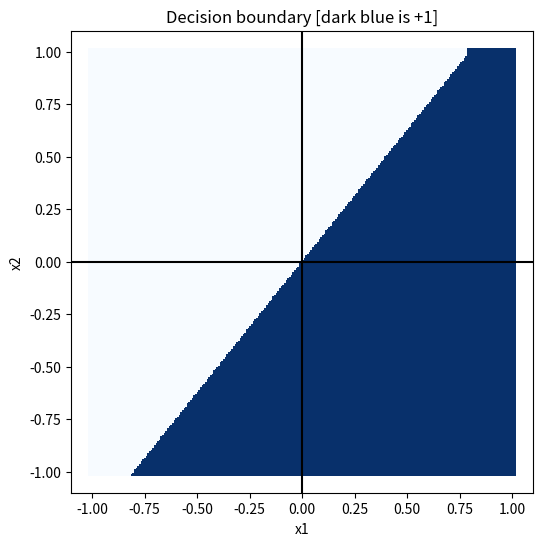
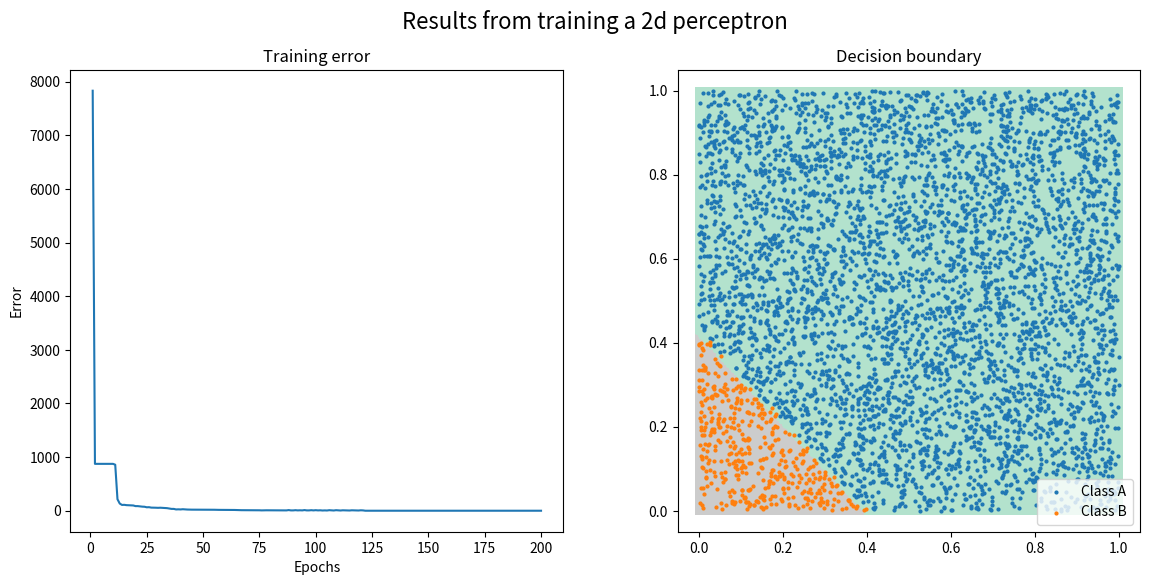

These figures' Python source, in order:
b = 0.2

w1 = 0.5

w2 = -0.4

x1 = 1.0

x2 = 1.0

y = (b + x1 * w1 + x2 * w2 >= 0) * 2 - 1

print("Sum:", b + x1 * w1 + x2 * w2)

print("Output:", y)
import matplotlib.pyplot as plt

import numpy as np



def plot_hint(b, w1, w2):

    Y = lambda xi: b + xi[0] * w1 + xi[1] * w2 >= 0

    sz = 256

    xx, yy = np.meshgrid(np.linspace(-1, 1, sz), np.linspace(-1, 1, sz))

    X = np.array([xx, yy])

    X = X.reshape((2, sz * sz))

    fig, ax = plt.subplots(figsize=(6, 6))

    ax.scatter(X[0], X[1], c=Y(X), marker=",", cmap="Blues", edgecolors="none")

    ax.axhline(y=0, xmin=-1, xmax=1, color="black")

    ax.axvline(x=0, ymin=-1, ymax=1, color="black")

    ax.set_xlabel("x1")

    ax.set_ylabel("x2")

    ax.set_aspect("equal")

    ax.set_title("Decision boundary [dark blue is +1]")



b = 0.0

w1 = 0.5

w2 = -0.4

plot_hint(b, w1, w2)
"""Jonas Nockert, NYKDEV Meetup at LearningWell, June 11, 2019."""

import matplotlib.pyplot as plt

import numpy as np

from PIL import Image



#

# Activation functions

#

class Linear:

    def __init__(self, k=1):

        self.k = k



    def forw(self, x):

        return self.k * x



    def back(self, h):

        return np.ones(h.shape) * self.k



class Threshold:

    def __init__(self, low=0, high=1):

        self.low = low

        self.high = high



    def forw(self, x):

        return (x >= 0) * (self.high - self.low) + self.low



    def back(self, h):

        raise Exception("Threshold cant be used in back propagation")



#

# Loss functions

#

class SquaredLoss:

    def loss(self, activations, targets):

        return 0.5 * np.sum(np.square(activations - targets))



#

# Single-layer Perceptron

#

class SLP:

    def __init__(self):

        # There is no need for a learning rate in the perceptron algorithm. This is

        # because multiplying the update by any constant simply rescales the weights

        # but never changes the sign of the prediction.

        # https://datascience.stackexchange.com/questions/16843/perceptron-learning-rate

        self.learning_rate = 0.05

        self.n_outputs = 1

        self.n_inputs = 2

        self.activation = Threshold(-1, 1)

        self.output_activation = Threshold(-1, 1)

        self.loss_function = SquaredLoss()

        # Initialize weights (including bias) randomly.

        sigma = 0.1

        self.W = np.random.randn(self.n_inputs + 1, self.n_outputs) * sigma - sigma / 2



    def train(self, examples_without_bias, targets, n_epochs=100):

        n_examples = examples_without_bias.shape[1]

        assert targets.shape[0] == 1

        assert n_examples == targets.shape[1]



        # Add bias 1 to examples

        examples = np.ones((self.n_inputs + 1, n_examples))

        examples[1:, :] = examples_without_bias



        epoch_losses = []

        for epoch in range(n_epochs):

            y = np.dot(np.transpose(self.W), examples)

            a = self.activation.forw(y)

            # With threshold activation, error is ±1 if misclassified, otherwise 0.

            error = a - targets



            delta_W = -self.learning_rate * np.dot(error, np.transpose(examples))

            self.W = self.W + np.transpose(delta_W)



            loss = self.loss_function.loss(a, targets)

            epoch_losses.append(loss)

        self.epoch_losses = epoch_losses



    def classify(self, patterns):

        (nin, npat) = np.shape(patterns)

        # Add bias 1 to inputs

        X = np.ones((nin + 1, npat))

        X[1:, :] = patterns



        s = np.dot(np.transpose(self.W), X)

        y = self.output_activation.forw(s)

        return y

    

def image_from_func(f):

    width = 256

    height = 256

    M = np.zeros((height, width))

    for x in range(width):

        for y in range(height):

            x1 = x / width

            x2 = y / height

            M[y, x] = f(x1, x2) * 255

    return Image.fromarray(np.flip(M, 0))



def plot_decision_region(slp, X0, T, ax=None):

    minx, miny = np.min(X0, axis=1)

    maxx, maxy = np.max(X0, axis=1)

    sz = 256

    xx, yy = np.meshgrid(np.linspace(minx, maxx, sz), np.linspace(miny, maxy, sz))

    X = np.array([xx, yy])

    X = X.reshape((2, sz * sz))

    activations = slp.classify(X)



    if not ax:

        fig, ax = plt.subplots()

    ax.scatter(X[0], X[1], c=(-activations[0]), marker=",", cmap="Pastel2", edgecolors="none")

    XA = X0[:, T[0] >= 0]

    XB = X0[:, T[0] < 0]

    ax.scatter(XA[0], XA[1], s=4, cmap="Pastel1", label="Class A")

    ax.scatter(XB[0], XB[1], s=4, cmap="Pastel1", label="Class B")
def func2d(x1, x2):

    m1 = np.random.rand() * 2 + 1  # Between 1 and 3.

    m2 = np.random.rand() * 2 + 1  # Between 1 and 3.

    return (m1 * x1 + m2 * x2) >= 1



np.random.seed(None)  # Change this to an arbitrary integer for repeatability.

im = image_from_func(func2d)

n_training_examples = 5000

X = np.random.rand(2, n_training_examples)

T = np.array([func2d(*X) * 2 - 1])



slp = SLP()

slp.train(X, T, n_epochs=200)



fig = plt.figure(figsize=(14,6))

ax1 = fig.add_subplot(121)

ax2 = fig.add_subplot(122, aspect="equal")

ax1.plot(range(1, len(slp.epoch_losses) + 1), slp.epoch_losses)

plot_decision_region(slp, X, T, ax2)

fig.suptitle("Results from training a 2d perceptron", fontsize=16)

ax1.set_xlabel("Epochs")

ax1.set_ylabel("Error")

ax1.set_title("Training error")

ax2.set_title("Decision boundary")

ax2.legend()

plt.show()
